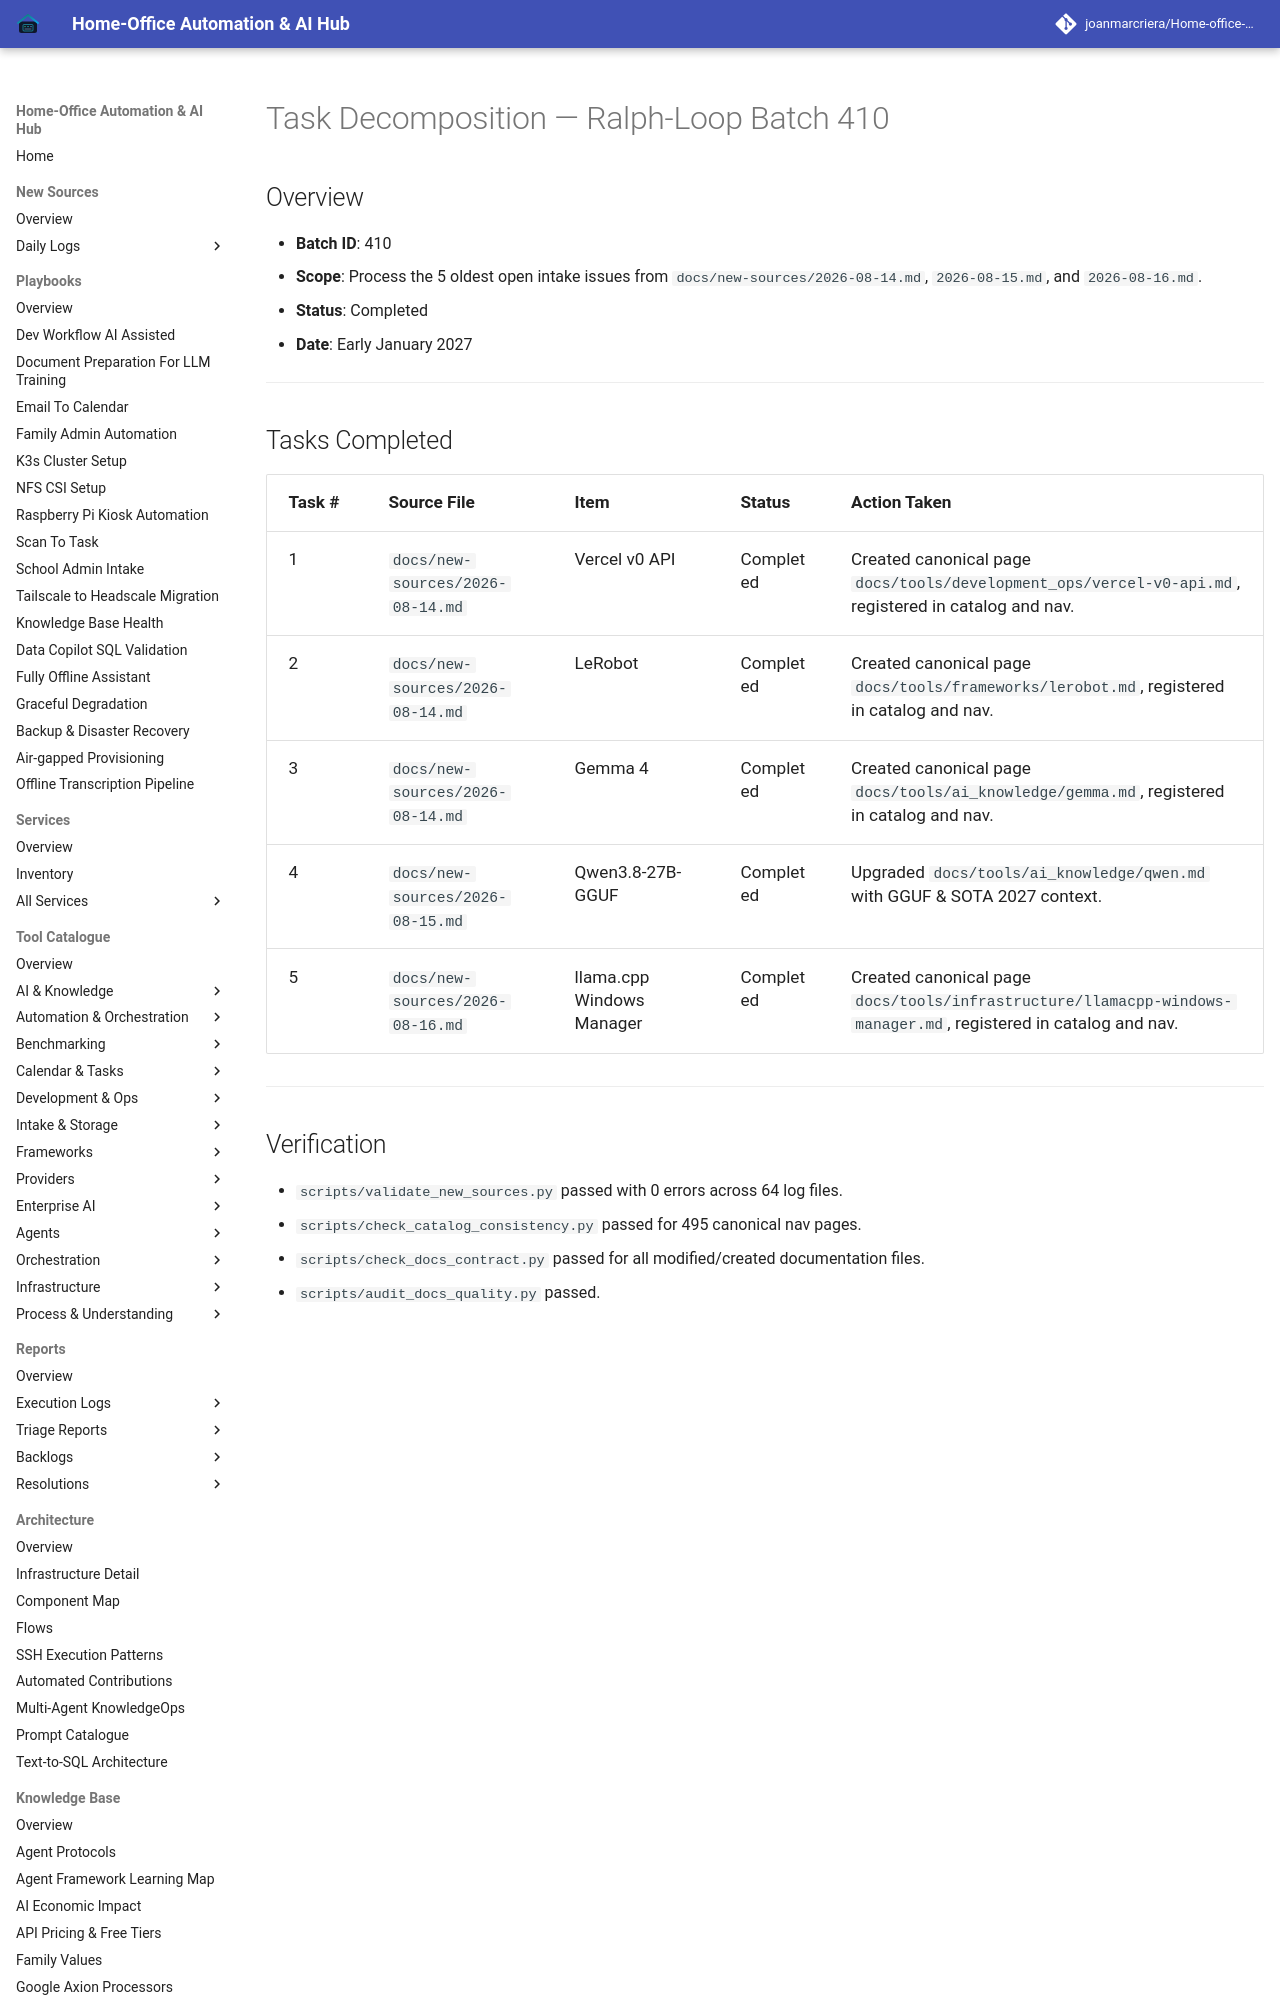

repository: joanmarcriera/Home-office-automations · page: reports/task-decomposition-batch-410/index.html · generator: mkdocs

# Task Decomposition — Ralph-Loop Batch 410

## Overview
- **Batch ID**: 410
- **Scope**: Process the 5 oldest open intake issues from `docs/new-sources/2026-08-14.md`, `2026-08-15.md`, and `2026-08-16.md`.
- **Status**: Completed
- **Date**: Early January 2027

---
